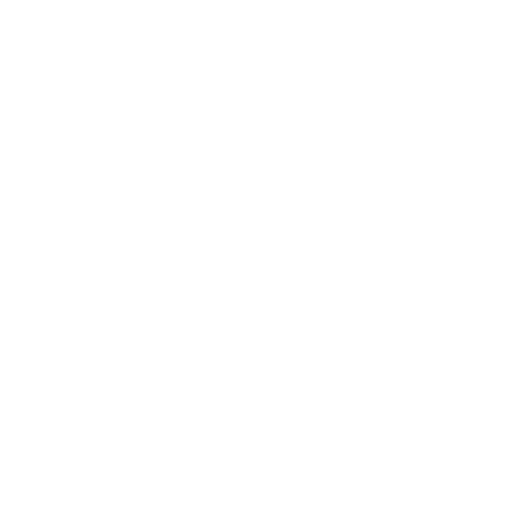
t = 0.00 s
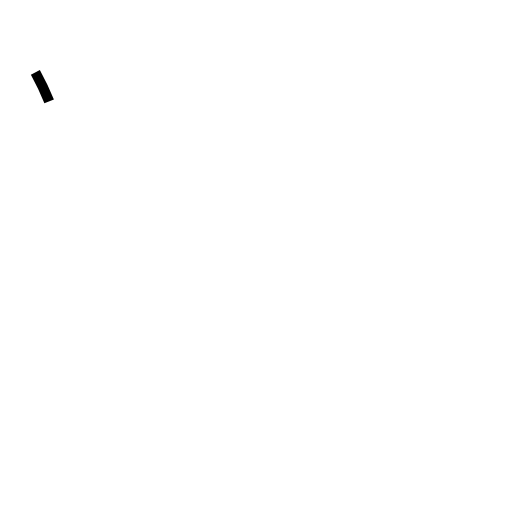
t = 0.09 s
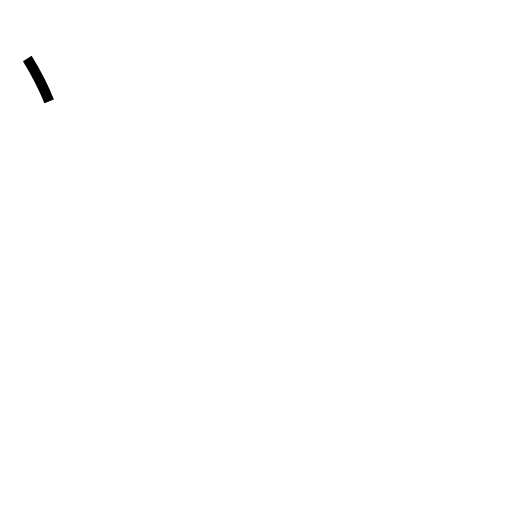
t = 0.14 s
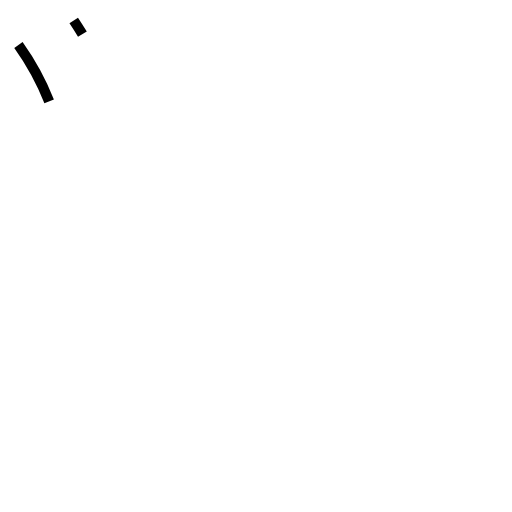
t = 0.24 s
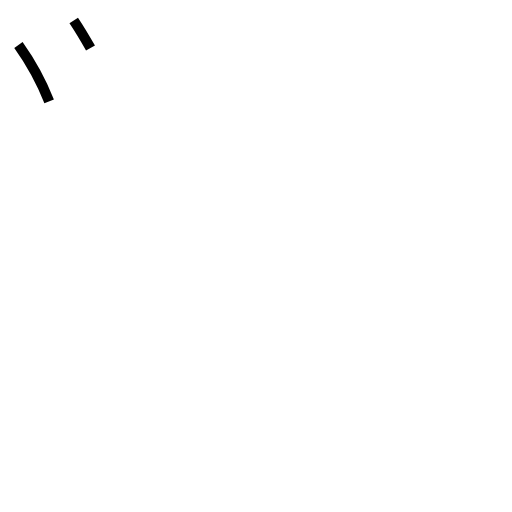
t = 0.28 s
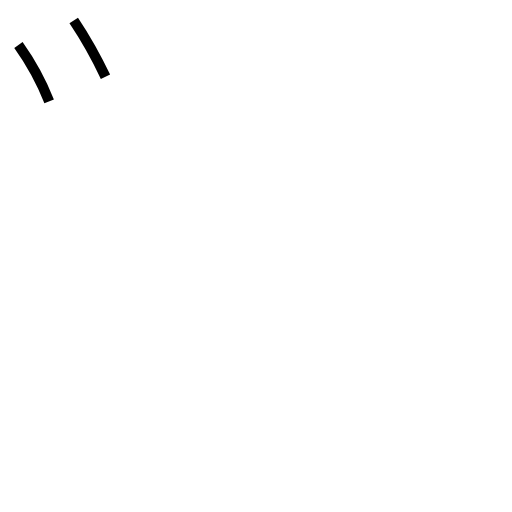
t = 0.38 s

The animated SVG that drew these frames (rendered in a browser with its animation timeline set to each time). Animation: 2 SMIL elements (animate=2); one cycle of 0.38 s.

<?xml version='1.0' encoding='utf-8'?>
<svg viewBox="0.0 -6.0 50.0 50.0" version="1.1" xmlns="http://www.w3.org/2000/svg"><rect x="-1000" y="-1000" width="2000" height="2000" stroke="white" fill="white" /><g style="fill:none;stroke:#000000;stroke-width:1"><path d="M 4.8 -34.1 C 4.0 -36.1 2.8 -38.2 1.8 -39.6 " transform="translate(0.0 38.0)" stroke-dasharray="6.278266570668818" stroke-dashoffset="6.278266570668818"><animate attributeName="stroke-dashoffset" from="6.278266570668818" to="0" dur="0.18834799712006453s" begin="0s" fill="freeze" /></path><path d="M 7.2 -42.0 C 8.2 -40.5 9.5 -38.2 10.3 -36.5" transform="translate(0.0 38.0)" stroke-dasharray="6.318133219609475" stroke-dashoffset="6.318133219609475"><animate attributeName="stroke-dashoffset" from="6.318133219609475" to="0" dur="0.18954399658828425s" begin="0.18834799712006453s" fill="freeze" /></path></g></svg>
